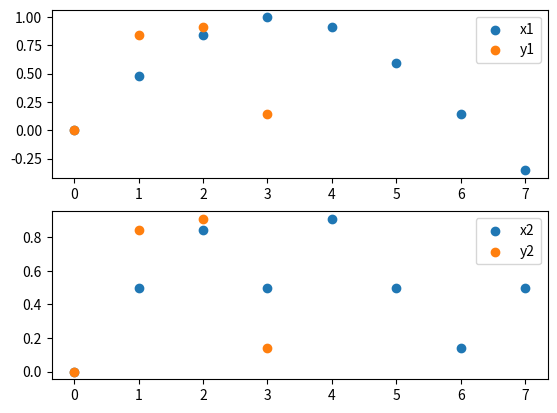

This chart was generated by the following Python code:
from matplotlib import pyplot as plt
from math import sin
import numpy as np
from random import random

x1 = [sin(t) for t in np.arange(0, 4, 0.5)]
x2 = list()
for i in range(len(x1)):
    if i % 2 == 0:
        x2.append(x1[i])
    else:
        x2.append(0.5)
j = 0
y1 = []
y2 = []
while 2 * j < len(x1):
    y1.append(x1[2*j])
    y2.append(x2[2*j])
    j += 1


plt.figure(1)
plt.subplot(211)
plt.scatter(range(len(x1)), x1, label='x1')
plt.scatter(range(len(y1)), y1, label='y1')
plt.legend()

plt.subplot(212)
plt.scatter(range(len(x2)), x2, label='x2')
plt.scatter(range(len(y2)), y2, label='y2')


plt.legend()
plt.show()
print("done")
